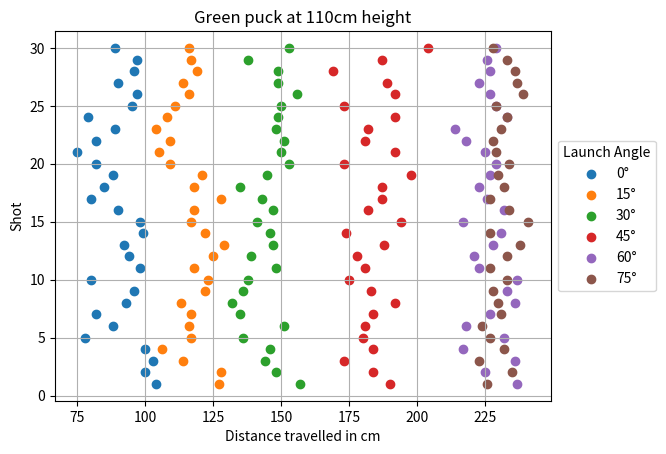

This figure's Python source:
import matplotlib.pyplot as plt
import numpy as np

# Generate random data
green_minus_45 = np.array([104, 100, 103, 100, 78, 88, 82, 93, 96, 80, 98,
                          94, 92, 99, 98, 90, 80, 85, 88, 82, 75, 82, 89, 79, 95, 97, 90, 96, 97, 89])
green_minus_30 = np.array([127, 128, 114, 106, 117, 116, 117, 113, 122, 123, 118, 125, 129,
                          122, 117, 118, 128, 118, 121, 109, 105, 109, 104, 108, 111, 116, 114, 119, 117, 116])
green_minus_15 = np.array([157, 148, 144, 146, 136, 151, 135, 132, 136, 138, 148, 139, 147,
                          146, 141, 147, 143, 135, 145, 153, 150, 151, 148, 149, 150, 156, 149, 149, 138, 153])
green_0 = np.array([190, 184, 173, 184, 180, 181, 184, 192, 183, 175, 181, 178, 188,
                   174, 194, 182, 187, 187, 198, 173, 192, 181, 182, 192, 173, 192, 189, 169, 187, 204])
green_15 = np.array([237, 225, 236, 217, 232, 218, 227, 236, 233, 237, 223, 221, 228,
                    231, 217, 232, 226, 223, 227, 229, 225, 218, 214, 233, 229, 227, 223, 227, 226, 229])
green_30 = np.array([226, 235, 223, 232, 227, 224, 231, 230, 228, 233, 227, 233, 238,
                    227, 241, 234, 227, 232, 230, 234, 229, 228, 231, 233, 229, 239, 237, 236, 233, 228])
y1 = np.arange(1, 31)
labels = np.random.randint(0, 3, 30)  # generate random labels (0, 1, or 2)

# Create a scatter plot with different color labels
fig, ax = plt.subplots()
scatter = ax.scatter(green_minus_45, y1, label="0°")
scatter = ax.scatter(green_minus_30, y1, label="15°")
scatter = ax.scatter(green_minus_15, y1, label="30°")
scatter = ax.scatter(green_0, y1, label="45°")
scatter = ax.scatter(green_15, y1, label="60°")
scatter = ax.scatter(green_30, y1, label="75°")

ax.set_xlabel('Distance travelled in cm')
ax.set_ylabel('Shot')

ax.set_title('Green puck at 110cm height')
ax.grid(True)

# Add a legend to the plot
legend = ax.legend(loc='center left', bbox_to_anchor=(1, 0.5))
legend.set_title('Launch Angle')

plt.show()
